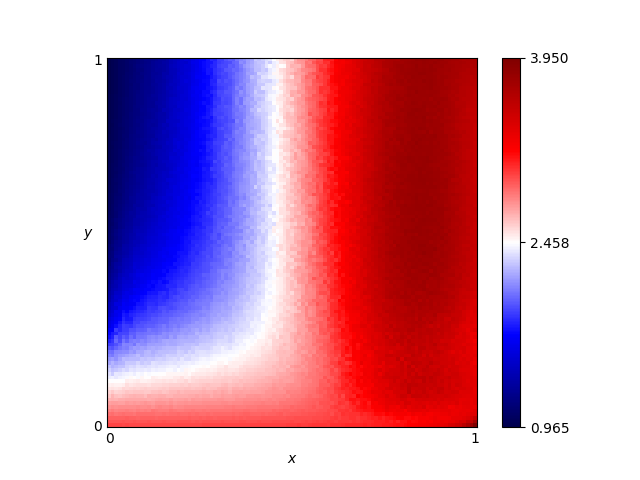

Source data for this figure (header and first rows):
x, y, score
0.46, 0.76, 2.489
0.54, 0.86, 2.812
0.16, 0.19, 2.318
0.61, 0.18, 2.993
0.82, 0.41, 3.766
0.72, 0.66, 3.548
0.63, 0.37, 3.146
0.41, 0.28, 2.418
0.16, 0.44, 1.718
0.8, 0.33, 3.648
0.84, 0.23, 3.555
0.25, 0.48, 1.861
0.62, 0.7, 3.159
0.78, 0.28, 3.562
0.03, 0.68, 1.11
0.57, 0.0, 3.041
0.69, 0.37, 3.388
0.46, 0.05, 2.865
0.65, 0.03, 3.045
0.56, 0.8, 2.911
0.28, 0.44, 1.992
0.65, 0.0, 3.08
0.57, 0.1, 2.909
0.44, 0.29, 2.492
0.63, 0.49, 3.15
0.26, 0.03, 2.886
0.92, 0.27, 3.552
0.69, 0.35, 3.409
0.79, 0.78, 3.773
0.3, 0.26, 2.275
0.98, 0.54, 3.609
0.25, 0.62, 1.763
0.55, 0.43, 2.816
0.19, 0.06, 2.765
0.14, 0.65, 1.447
0.09, 0.65, 1.303
0.92, 1.0, 3.759
0.51, 0.43, 2.668
0.36, 0.66, 2.126
0.33, 0.92, 1.966
0.01, 0.93, 0.9982
0.25, 0.81, 1.729
0.9, 0.46, 3.745
0.3, 0.12, 2.602
0.87, 0.59, 3.796
0.8, 0.75, 3.739
0.93, 0.2, 3.42
0.34, 0.41, 2.135
0.05, 0.48, 1.36
0.9, 0.12, 3.479
0.59, 0.65, 3.076
0.72, 0.62, 3.536
0.29, 0.87, 1.84
0.02, 0.72, 1.059
0.8, 0.35, 3.718
0.09, 0.22, 2.129
0.05, 0.61, 1.22
0.49, 0.38, 2.608
0.62, 0.21, 3.057
0.79, 0.55, 3.709
... 10,141 more rows
